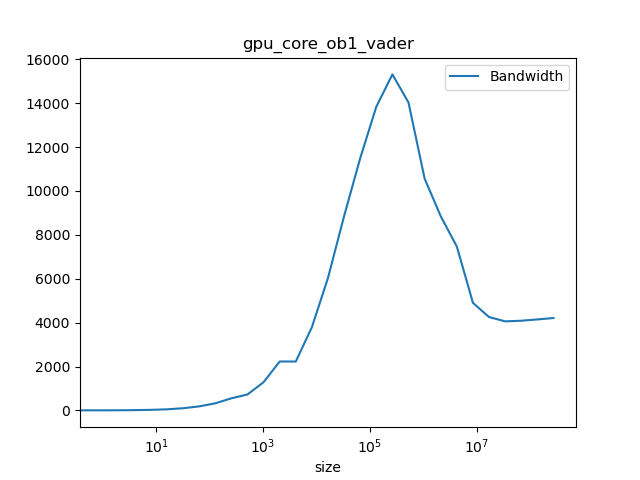

Values plotted in this chart, from the file beside it:
#header_line 1: mpirun --map-by core --m…, vader -np 2 PingPong -msglog 28 | grep -…, /g'
#header_line 2: ct1pt-tnode007.hpc
#header_line 3: Latency=0.3112 Bandwidth…
#header_line :#bytes, #repetitions, t[usec], Mbytes/sec, t[usec](computed), Mbytes/sec(computed)
0.000, 1000, 0.292, 0.000, 0.311, 0.000
1.000, 1000, 0.316, 3.120, 0.311, 3.211
2.000, 1000, 0.316, 6.300, 0.312, 6.417
4.000, 1000, 0.316, 12.59, 0.312, 12.81
8.000, 1000, 0.316, 25.28, 0.313, 25.55
16, 1000, 0.323, 49.38, 0.315, 50.79
32, 1000, 0.324, 98.63, 0.319, 100.4
64, 1000, 0.350, 183.3, 0.326, 196
128, 1000, 0.395, 323.1, 0.342, 374.5
256, 1000, 0.464, 551.1, 0.372, 687.6
512, 1000, 0.706, 724.7, 0.433, 1181
1024, 1000, 0.796, 1286, 0.556, 1843
2048, 1000, 0.920, 2228, 0.800, 2560
4096, 1000, 1.841, 2227, 1.289, 3178
8192, 1000, 2.162, 3792, 2.267, 3614
16384, 1000, 2.715, 6038, 4.222, 3880
32768, 1000, 3.700, 8854, 8.134, 4029
65536, 640, 5.703, 11490, 15.96, 4107
131072, 320, 9.473, 13838, 31.6, 4148
262144, 160, 17.13, 15309, 62.89, 4168
524288, 80, 37.39, 14026, 125.5, 4179
1048576, 40, 99.29, 10563, 250.6, 4184
2097152, 20, 237.2, 8848, 501, 4186
4194304, 10, 562.4, 7466, 1002, 4188
8388608, 5, 1716, 4900, 2003, 4188
16777216, 2, 3947, 4252, 4005, 4189
33554432, 1, 8276, 4057, 8011, 4189
67108864, 1, 16433, 4086, 16021, 4189
134217728, 1, 32390, 4145, 32042, 4189
268435456, 1, 63795, 4209, 64083, 4189
